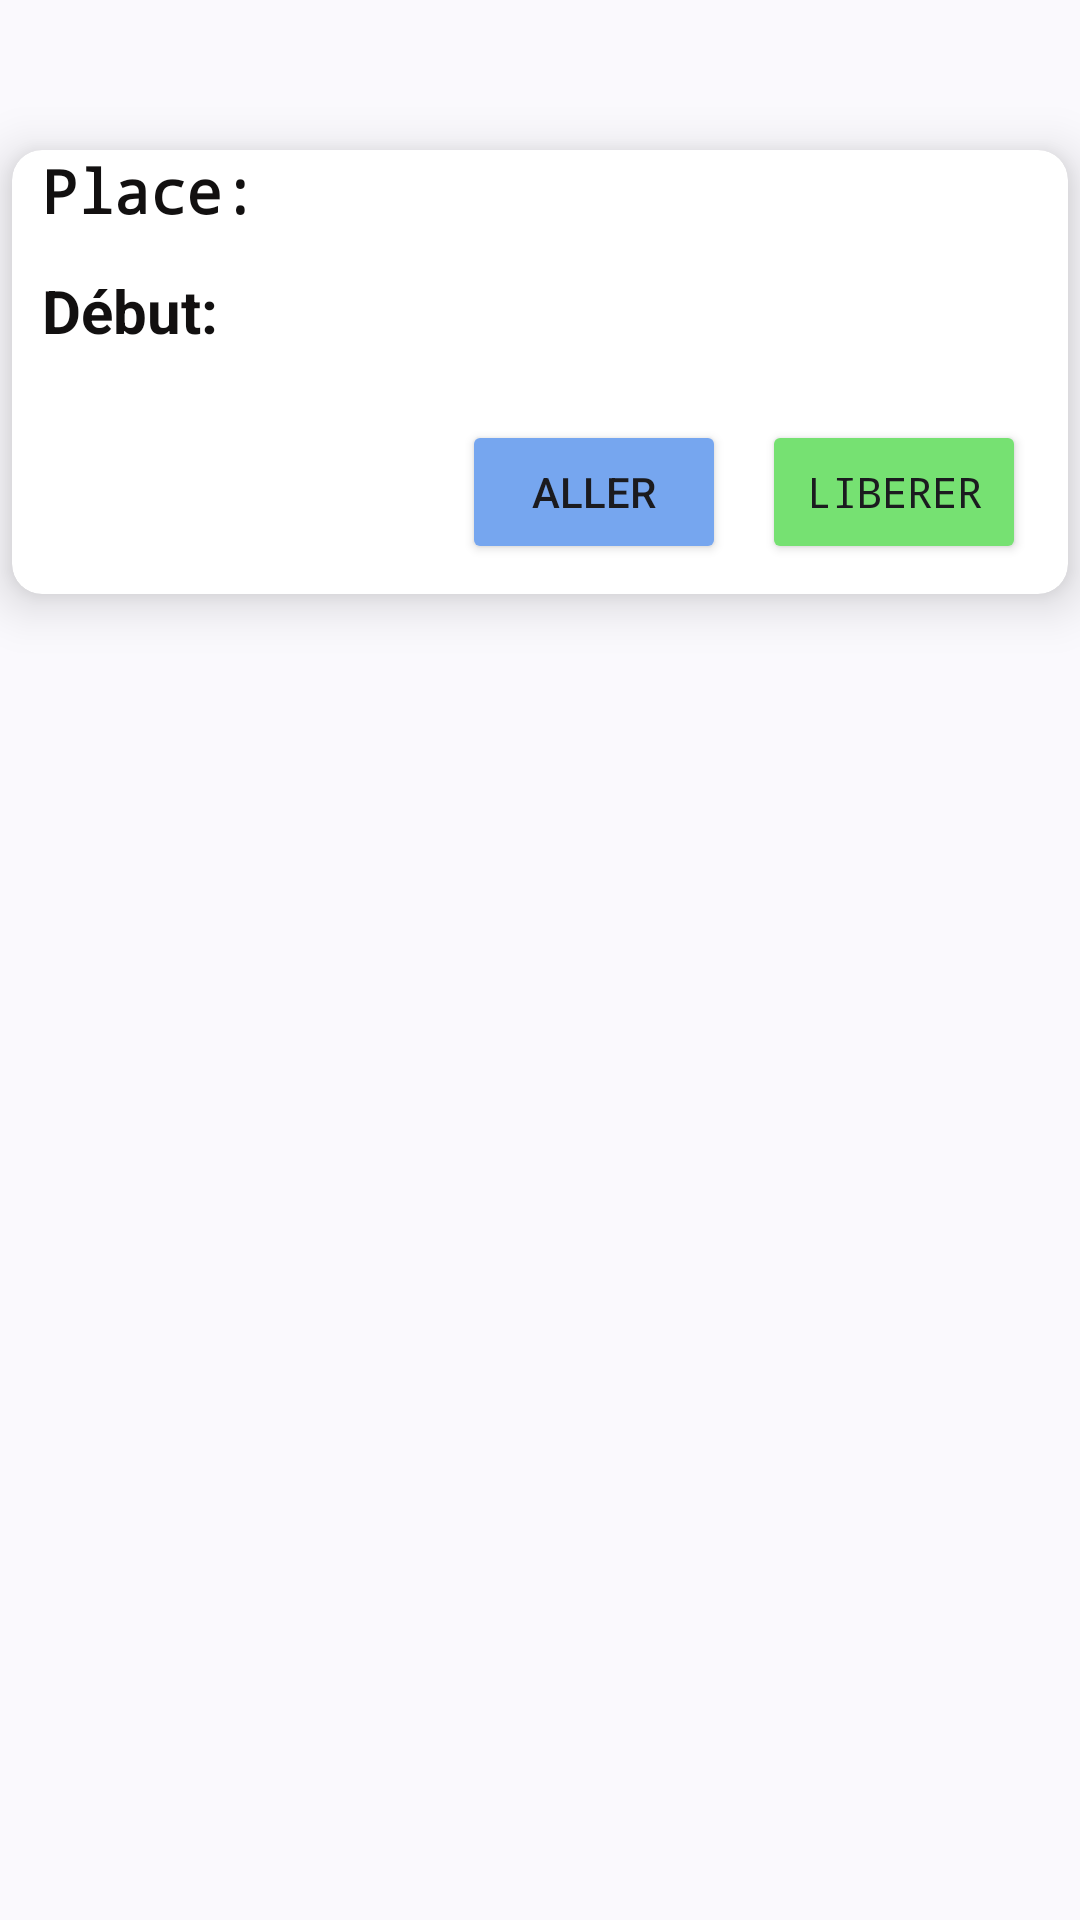

This screen was rendered from an Android layout file. Write that file and the resources it references.
<!-- AndroidManifest.xml: application theme Theme.Material3.DynamicColors.Light -->
<!-- res/layout/place_used.xml -->
<?xml version="1.0" encoding="utf-8"?>
<androidx.constraintlayout.widget.ConstraintLayout xmlns:android="http://schemas.android.com/apk/res/android"
    xmlns:app="http://schemas.android.com/apk/res-auto"
    android:layout_width="match_parent"
    android:layout_height="wrap_content">

    <androidx.cardview.widget.CardView
        android:id="@+id/cardView"
        android:layout_width="352dp"
        android:layout_height="148dp"
        android:layout_marginTop="50dp"
        app:cardCornerRadius="10dp"
        app:cardElevation="10dp"
        app:layout_constraintEnd_toEndOf="parent"
        app:layout_constraintStart_toStartOf="parent"
        app:layout_constraintTop_toTopOf="parent">

        <Button
            android:id="@+id/btnLeave"
            android:layout_width="wrap_content"
            android:layout_height="wrap_content"
            android:layout_marginStart="250dp"
            android:layout_marginTop="90dp"
            android:backgroundTint="#76E172"
            android:fontFamily="monospace"
            android:text="Liberer" />

        <TextView
            android:id="@+id/textViewPlace"
            android:layout_width="wrap_content"
            android:layout_height="wrap_content"
            android:layout_marginStart="10dp"
            android:fontFamily="monospace"
            android:text="Place:"
            android:textColor="#121010"
            android:textSize="20sp"
            android:textStyle="bold" />

        <TextView
            android:id="@+id/textViewPlaceAdresse"
            android:layout_width="wrap_content"
            android:layout_height="wrap_content"
            android:layout_marginStart="85dp"
            android:layout_marginTop="4dp"
            android:fontFamily="sans-serif"
            android:text=""
            android:textSize="16sp" />

        <TextView
            android:id="@+id/textViewDebut"
            android:layout_width="wrap_content"
            android:layout_height="wrap_content"
            android:layout_marginStart="10dp"
            android:layout_marginTop="40dp"
            android:text="Début: "
            android:textColor="#121010"
            android:textSize="20sp"
            android:textStyle="bold" />

        <TextView
            android:id="@+id/textViewHeureDebut"
            android:layout_width="wrap_content"
            android:layout_height="wrap_content"
            android:layout_marginStart="70dp"
            android:layout_marginTop="45dp"
            android:text=""
            android:textSize="16sp" />

        <Button
            android:id="@+id/btnGoTo"
            android:layout_width="wrap_content"
            android:layout_height="wrap_content"
            android:layout_marginStart="150dp"
            android:layout_marginTop="90dp"
            android:backgroundTint="#76A6EF"
            android:text="Aller" />
    </androidx.cardview.widget.CardView>


</androidx.constraintlayout.widget.ConstraintLayout>
<!-- resources referenced by this layout -->
<resources>

</resources>
